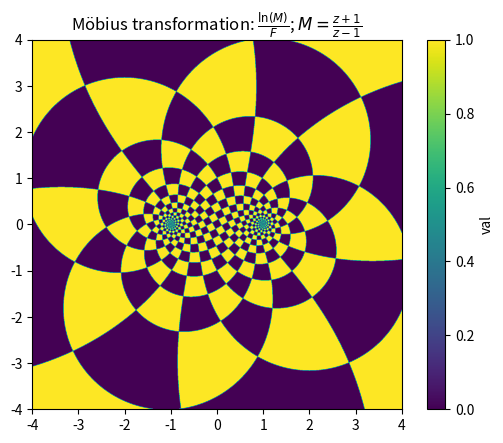

Reproduce this figure in Python.
#!/usr/bin/env python3


import matplotlib.pyplot as plt

import numpy as np


def flat(x1, x2, y1, y2, steps_per_unit):
    a = np.linspace(x1, x2, int((x2-x1)*steps_per_unit + 1))[np.newaxis, ...]
    b = np.linspace(y2, y1, int((y2-y1)*steps_per_unit + 1))[..., np.newaxis] * 1j
    return a + b


def main():
    z = flat(-4, 4, -4, 4, 200)

    modX = 1  # tilling rects size
    modY = 1
    N = 5  # number of A-spirals
    M = 9  # number of B-spirals
    F = np.pi * 2j / (M*modY*1j+N*modX)

    with np.errstate(invalid='ignore', divide='ignore'):
        f = np.log((z+1)/(z-1)) / F

    np.nan_to_num(f, copy=False)  # f[z-1 == 0] = 0; f[z+1 == 0] = 0

    x = np.real(f) % modX
    y = np.imag(f) % modY
    data = np.logical_xor(np.logical_and(x > .25, x < .75), np.logical_and(y > .25, y < .75)).astype(int)

    plt.imshow(data, extent=(-4, 4, -4, 4))
    plt.colorbar().set_label('val')
    plt.title(r'Möbius transformation: $\frac{\ln(M)}{F}$; $M=\frac{z+1}{z-1}$')
    plt.show()


if __name__ == '__main__':
    main()
